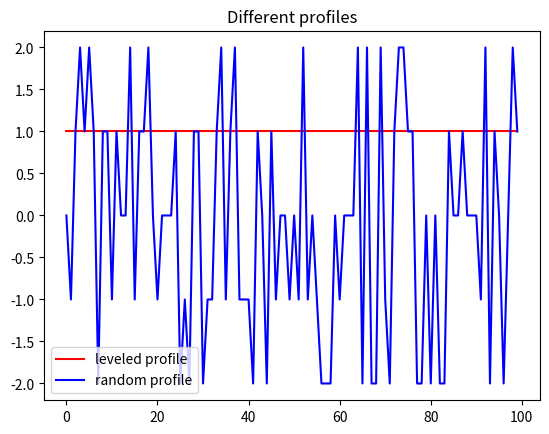

Python code for this plot:
import numpy as np
import math
import random
import matplotlib.pyplot as plt

def ApproxEntropy(U, m, r) -> float:
    """Approximate_entropy
    m represents the length of each compared run of data (essentially a window)
    r specifies a filtering level.
    """
    def _maxdist(x_i, x_j):
        return max([abs(ua - va) for ua, va in zip(x_i, x_j)])

    def _phi(m):
        x = [[U[j] for j in range(i, i + m - 1 + 1)] for i in range(N - m + 1)]
        C = [
            len([1 for x_j in x if _maxdist(x_i, x_j) <= r]) / (N - m + 1.0)
            for x_i in x
        ]
        return (N - m + 1.0) ** (-1) * sum(np.log(C))

    N = len(U)

    return abs(_phi(m + 1) - _phi(m))



def generate_level_profile(levels,tmax,max_duration):
    t = 0
    array = np.array([])
    while (t < tmax):
        new_level = random.choice(levels)
        pulse_length = min((tmax - t), int(max_duration * random.random()))
        array = np.append(array, pulse_length * [new_level] )
        print("new level {} pulse {} array {}".format(new_level, pulse_length, array))
        t += pulse_length
        
    return array

def generate_random_profile(levels,tmax,max_duration):
    array = [random.choice(levels) for x in range(tmax)]
        
    return array



a = generate_level_profile([1,1,1,1,1], 100, 50)
b = generate_random_profile([-2,-1,0,1,2], 100, 30)
entropy_a = ApproxEntropy(a,1,0)
entropy_b = ApproxEntropy(b,1,0)

randU = np.random.choice([85, 80, 89], size=17*3)
print("test", ApproxEntropy(randU, 2, 3))

print("approximate entropies (leveled):{} (random):{}".format(entropy_a, entropy_b))

plt.plot(range(len(a)), a, 'r')
plt.plot(range(len(b)), b, 'b')
plt.legend(["leveled profile", "random profile"])
plt.title("Different profiles")
plt.show()